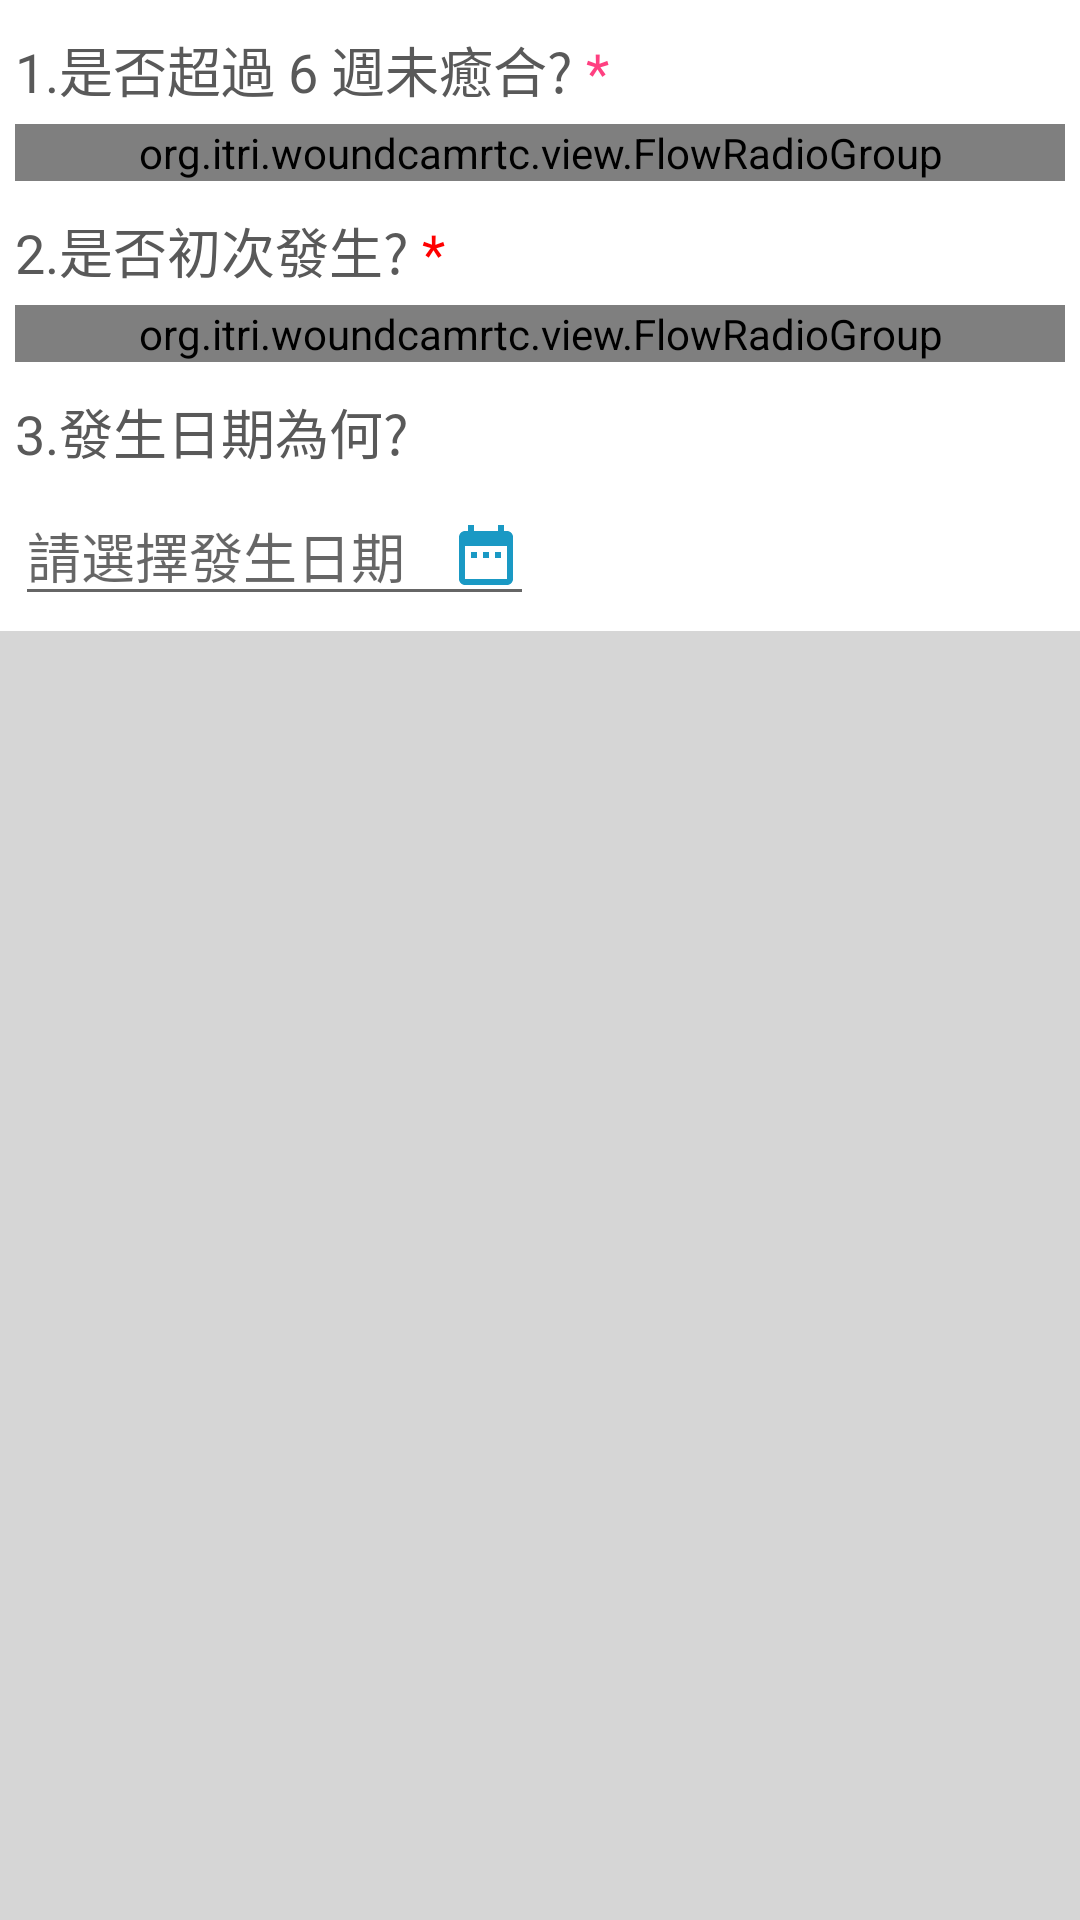

Produce the Android XML layout that renders to this screen, including the resource entries it uses.
<!-- AndroidManifest.xml: fallback theme Theme.MaterialComponents.DayNight.NoActionBar -->
<!-- res/layout/question_history.xml -->
<?xml version="1.0" encoding="utf-8"?>
<ScrollView xmlns:android="http://schemas.android.com/apk/res/android"
    xmlns:app="http://schemas.android.com/apk/res-auto"
    xmlns:tools="http://schemas.android.com/tools"
    android:id="@+id/question_symptom"
    android:orientation="vertical"
    android:layout_width="match_parent"
    android:layout_height="match_parent"
    android:background="@color/viewfinder_frame">

    <LinearLayout
        android:layout_width="match_parent"
        android:layout_height="wrap_content"
        android:orientation="vertical"
        android:layout_gravity="center_horizontal"
        android:padding="5dp"
        android:background="@color/content_background">

        <TextView
            android:id="@+id/required_note"
            android:layout_width="match_parent"
            android:layout_height="wrap_content"
            android:theme="@style/required_note"
            android:text="@string/required_note"
            android:gravity="center_vertical|left"
            android:visibility="gone"
            android:layout_marginVertical="5dp" />

        <TextView
            android:layout_width="match_parent"
            android:layout_height="wrap_content"
            android:theme="@style/case_child_title"
            android:text="@string/question_overtime"
            android:id="@+id/text_ownerId"
            android:gravity="center_vertical|left"
            android:layout_marginVertical="5dp" />

        <org.itri.woundcamrtc.view.FlowRadioGroup
            android:id="@+id/overtime_radioBtnGrp"
            android:layout_width="fill_parent"
            android:layout_height="wrap_content"
            android:orientation="horizontal" >

            <RadioButton
                android:id="@+id/yes_568"
                android:layout_width="wrap_content"
                android:layout_height="wrap_content"
                android:layout_weight="1"
                android:text="@string/yes"
                android:textColor="#000"
                android:theme="@style/radio_btn" />

            <RadioButton
                android:id="@+id/no_569"
                android:layout_width="wrap_content"
                android:layout_height="wrap_content"
                android:layout_weight="1"
                android:text="@string/no"
                android:textColor="#000"
                android:theme="@style/radio_btn" />

        </org.itri.woundcamrtc.view.FlowRadioGroup>

        <TextView
            android:layout_width="match_parent"
            android:layout_height="wrap_content"
            android:theme="@style/case_child_title"
            android:text="@string/quesiton_firstOcurred"
            android:gravity="center_vertical|left"
            android:layout_marginTop="10dp"
            android:layout_marginBottom="5dp" />

        <org.itri.woundcamrtc.view.FlowRadioGroup
            android:id="@+id/occur_radioBtnGrp"
            android:layout_width="fill_parent"
            android:layout_height="wrap_content"
            android:orientation="horizontal" >

            <RadioButton
                android:id="@+id/yes_570"
                android:layout_width="wrap_content"
                android:layout_height="wrap_content"
                android:layout_weight="1"
                android:text="@string/yes"
                android:textColor="#000"
                android:theme="@style/radio_btn" />

            <RadioButton
                android:id="@+id/no_571"
                android:layout_width="wrap_content"
                android:layout_height="wrap_content"
                android:layout_weight="1"
                android:text="@string/no"
                android:textColor="#000"
                android:theme="@style/radio_btn" />

        </org.itri.woundcamrtc.view.FlowRadioGroup>

        <TextView
            android:layout_width="match_parent"
            android:layout_height="wrap_content"
            android:theme="@style/case_child_title"
            android:text="@string/quesiton_occurredDate"
            android:gravity="center_vertical|left"
            android:layout_marginTop="10dp"
            android:layout_marginBottom="5dp" />

        <EditText
            android:id="@+id/datePicker"
            android:hint="@string/date_tip"
            android:layout_width="wrap_content"
            android:layout_height="wrap_content"
            android:inputType="date"
            android:digits="0123456789-/"
            android:drawableRight="@drawable/date_selector"
            android:drawablePadding="15dp" />

    </LinearLayout>

</ScrollView>
<!-- resources referenced by this layout -->
<resources>
  <color name="content_background">#FFFFFFFF</color>
  <color name="viewfinder_frame">#ffd6d6d6</color>
  <!-- drawable date_selector (drawable) -->
  <vector android:height="24dp" android:tint="#1A99C4"
      android:viewportHeight="24.0" android:viewportWidth="24.0"
      android:width="24dp" xmlns:android="http://schemas.android.com/apk/res/android">
      <path android:fillColor="#FF000000" android:pathData="M9,11L7,11v2h2v-2zM13,11h-2v2h2v-2zM17,11h-2v2h2v-2zM19,4h-1L18,2h-2v2L8,4L8,2L6,2v2L5,4c-1.11,0 -1.99,0.9 -1.99,2L3,20c0,1.1 0.89,2 2,2h14c1.1,0 2,-0.9 2,-2L21,6c0,-1.1 -0.9,-2 -2,-2zM19,20L5,20L5,9h14v11z"/>
  </vector>
  <string name="date_tip">請選擇發生日期</string>
  <string name="no">否</string>
  <string name="quesiton_firstOcurred">2.是否初次發生? <font color="#FF0000">*</font></string>
  <string name="quesiton_occurredDate">3.發生日期為何?</string>
  <string name="question_overtime">1.是否超過 6 週未癒合? <font color="#FF4081">*</font></string>
  <string name="required_note">提醒您，尚有問題未填寫完畢!</string>
  <string name="yes">是</string>
  <style name="case_child_title">
          <item name="android:textSize">18dp</item>
          <item name="android:textColor">@color/child_title</item>
      </style>
  <style name="radio_btn">
          <item name="android:textSize">18sp</item>
          <item name="android:buttonTint">#1A99C4</item>
      </style>
  <style name="required_note">
          <item name="android:textSize">18dp</item>
          <item name="android:textColor">@color/required</item>
      </style>
  <color name="child_title">#595959</color>
  <color name="required">#FF4081</color>
</resources>
